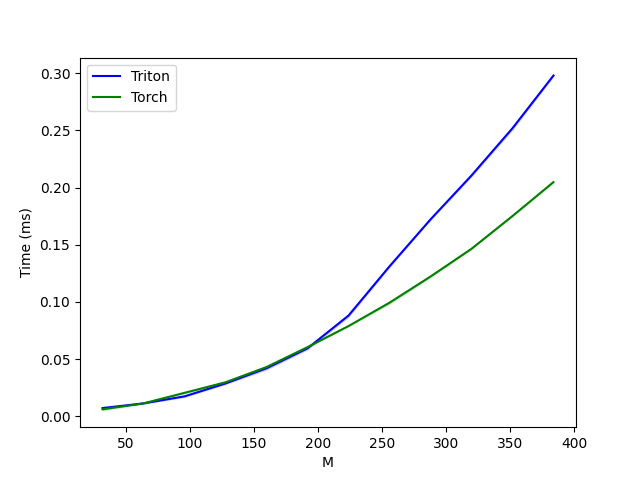

The data file committed next to this chart (first rows):
M, Triton, Torch
32, 0.007168, 0.006064
64, 0.01126, 0.01126
96, 0.01741, 0.02048
128, 0.02867, 0.0297
160, 0.04198, 0.04301
192, 0.05939, 0.06042
224, 0.08806, 0.07885
256, 0.1311, 0.09933
288, 0.1721, 0.1222
320, 0.2106, 0.1464
352, 0.2519, 0.1751
384, 0.298, 0.2048
